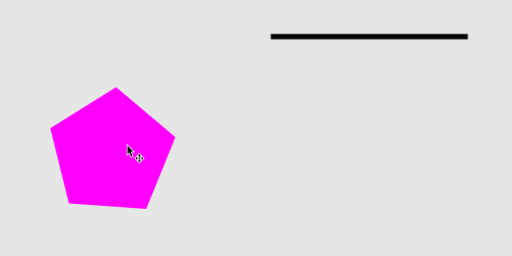
t = 0.00 s
t = 0.60 s: frame unchanged from t = 0.00 s, image omitted
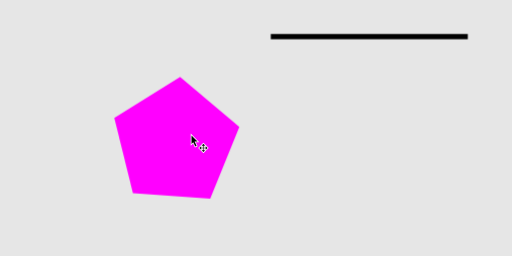
t = 1.30 s
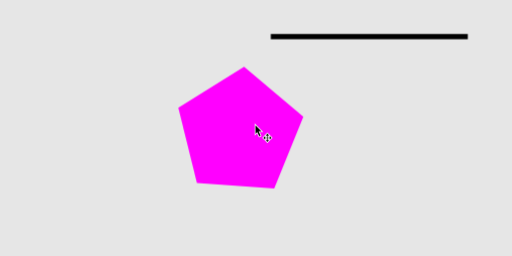
t = 1.80 s
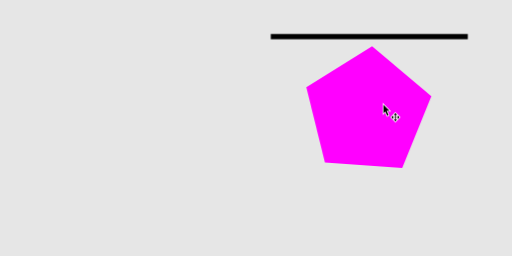
t = 2.80 s
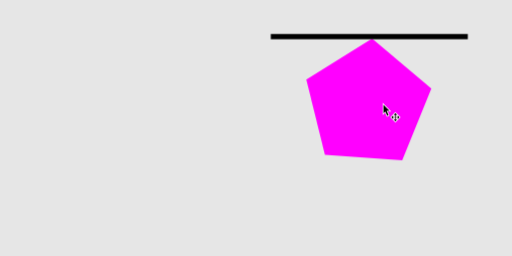
t = 3.40 s

The animated SVG that drew these frames (rendered in a browser with its animation timeline set to each time). Animation: 2 CSS @keyframes rules; one cycle of 4.00 s, repeats indefinitely.

<?xml version="1.0" encoding="UTF-8" standalone="no"?>
<!-- Created with Inkscape (http://www.inkscape.org/) -->

<svg
   width="100mm"
   height="50mm"
   viewBox="0 0 100 50"
   version="1.1"
   id="svg5"
   inkscape:version="1.2.2 (1:1.2.2+202212051551+b0a8486541)"
   sodipodi:docname="moving_simple.svg"
   xml:space="preserve"
   xmlns:inkscape="http://www.inkscape.org/namespaces/inkscape"
   xmlns:sodipodi="http://sodipodi.sourceforge.net/DTD/sodipodi-0.dtd"
   xmlns="http://www.w3.org/2000/svg"
   xmlns:svg="http://www.w3.org/2000/svg"><sodipodi:namedview
     id="namedview7"
     pagecolor="#292929"
     bordercolor="#666666"
     borderopacity="1.0"
     inkscape:pageshadow="2"
     inkscape:pageopacity="0"
     inkscape:pagecheckerboard="0"
     inkscape:document-units="mm"
     showgrid="false"
     inkscape:showpageshadow="2"
     inkscape:deskcolor="#292929"
     inkscape:zoom="2.3786088"
     inkscape:cx="78.407176"
     inkscape:cy="79.668418"
     inkscape:window-width="2560"
     inkscape:window-height="1376"
     inkscape:window-x="0"
     inkscape:window-y="0"
     inkscape:window-maximized="1"
     inkscape:current-layer="layer1" />
    <defs id="defs2" />
    <style>
@keyframes cursor {
 0% { transform: translate(0); }
 20% { transform: translate(0); }
 70% { transform: translate(50px, -8px);}
 100% { transform: translate(50px, -8px);}
}
@keyframes shape {
 0% { transform: translate(0); }
 20% { transform: translate(0); }
 70% { transform: translate(50px, -8px);}
 70.1% { transform: translate(50px, -9.5px);}
 100% { transform: translate(50px, -9.5px);}
}
#g303 {
    animation: cursor 4s linear infinite;
}
#pent {
    animation: shape 4s linear infinite;
}
    </style>
    <g inkscape:label="Layer 1" inkscape:groupmode="layer" id="layer1">
        <rect style="fill:#e6e6e6;stroke:none;stroke-width:1;stroke-dasharray:none;paint-order:stroke fill markers;stop-color:#000000" id="rect1255" width="100" height="50" x="0" y="0" inkscape:label="canvas_page" />
        <g id="pent">
            <path sodipodi:type="star" style="fill:#ff00ff;stroke-width:0.529167;paint-order:stroke fill markers;stop-color:#000000" id="path231" inkscape:flatsided="true" sodipodi:sides="5" sodipodi:cx="40.471973" sodipodi:cy="52.646069" sodipodi:r1="12.874228" sodipodi:r2="10.41547" sodipodi:arg1="1.0140072" sodipodi:arg2="1.6423258" inkscape:rounded="0" inkscape:randomized="0" d="M 47.275527,63.575725 32.179666,62.494082 28.543492,47.802819 41.392074,39.804762 52.969108,49.552954 Z" inkscape:transform-center-x="-0.28432644" inkscape:transform-center-y="-0.95582535" transform="translate(-18.721286,-22.776999)" inkscape:label="pentagon" />
        </g>
       <path style="fill:none;stroke:#000000;stroke-width:1;stroke-linecap:butt;stroke-linejoin:miter;stroke-opacity:1;stroke-dasharray:none" d="M 52.886784,7.1416018 H 91.372178" id="path599" inkscape:label="snap_line" />
       <g id="g303">
           <path style="fill:#000000;stroke:#ffffff;stroke-width:0.3;stroke-linecap:butt;stroke-linejoin:miter;stroke-dasharray:none;stroke-opacity:1;paint-order:stroke fill markers" d="m 24.886276,28.453816 v 1.655447 l 0.33834,-0.339614 0.406543,0.83684 0.244059,-0.126664 -0.377606,-0.823043 0.559071,-0.016 z" id="path369" />
           <path id="path371" style="fill:#000000;stroke:#ffffff;stroke-width:0.3;stroke-linecap:butt;stroke-linejoin:miter;stroke-dasharray:none;stroke-opacity:1;paint-order:stroke fill markers" d="m 27.215074,30.089706 -0.342888,0.35346 h 0.285907 v 0.09081 0.302787 h -0.301651 -0.09022 V 30.54978 l -0.352385,0.344178 0.352385,0.34443 v -0.286983 h 0.09022 0.301651 v 0.302787 0.09056 h -0.285907 l 0.342888,0.353711 0.343138,-0.353711 h -0.285906 v -0.09056 -0.302787 h 0.301651 0.09047 v 0.286983 l 0.352135,-0.34443 -0.352135,-0.344178 v 0.286983 h -0.09047 -0.301651 v -0.302787 -0.09081 h 0.285906 z" />
        </g>
    </g>
</svg>
